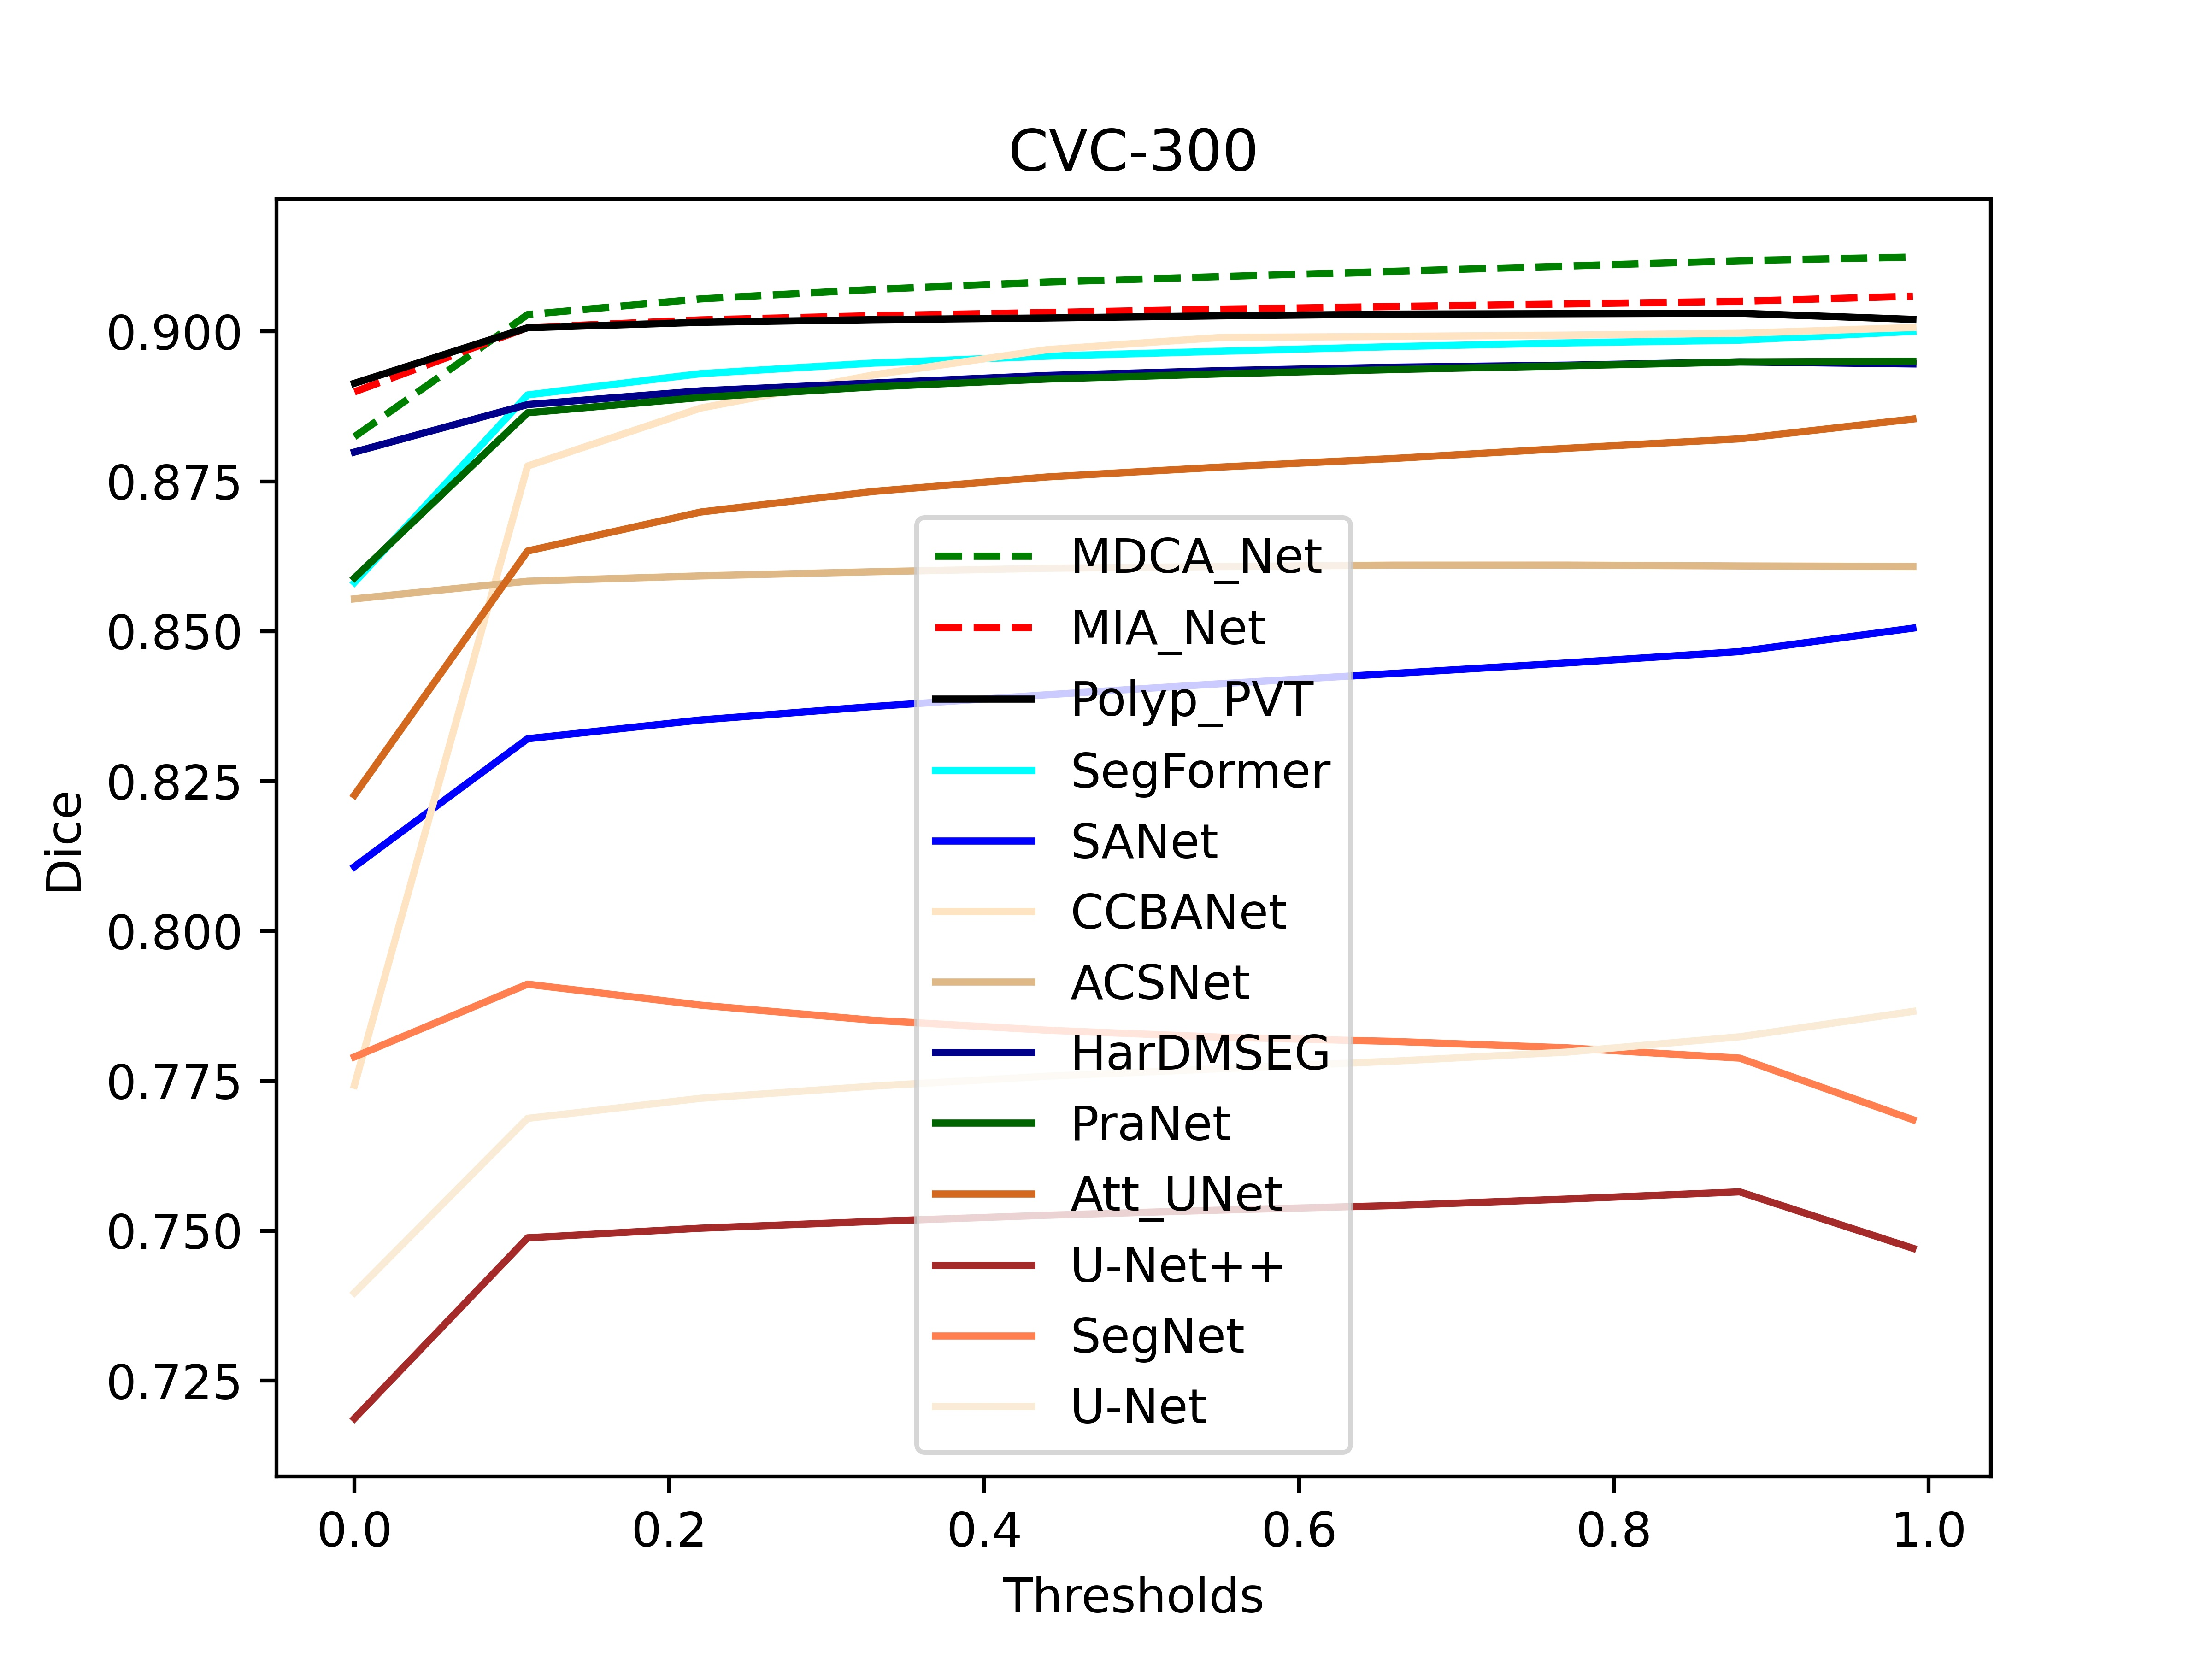

Data behind this chart, as committed beside it:
0.8824483333333333, 0.9028266666666667, 0.905445, 0.9070233333333332, 0.9082516666666669, 0.9091549999999999, 0.9100433333333335, 0.9109133333333332, 0.9118133333333333, 0.9124099999999999
0.8899, 0.9007, 0.9019, 0.9026, 0.9032, 0.9037, 0.9042, 0.9046, 0.905, 0.9059
0.8914, 0.9006, 0.9015, 0.902, 0.9023, 0.9026, 0.9029, 0.903, 0.9031, 0.902
0.8581, 0.8894, 0.893, 0.8947, 0.8959, 0.8967, 0.8975, 0.8981, 0.8986, 0.9
0.8107, 0.8321, 0.8352, 0.8375, 0.8394, 0.8413, 0.843, 0.8447, 0.8466, 0.8505
0.7743, 0.8776, 0.8872, 0.8928, 0.897, 0.899, 0.8992, 0.8994, 0.8997, 0.9007
0.8554, 0.8584, 0.8592, 0.8599, 0.8605, 0.8608, 0.861, 0.861, 0.8609, 0.8608
0.8799, 0.8878, 0.8901, 0.8914, 0.8927, 0.8935, 0.894, 0.8944, 0.8949, 0.8946
0.8589, 0.8865, 0.889, 0.8908, 0.8921, 0.8929, 0.8937, 0.8943, 0.8949, 0.895
0.8227, 0.8634, 0.8699, 0.8733, 0.8757, 0.8774, 0.8788, 0.8805, 0.8821, 0.8854
0.7187, 0.7488, 0.7504, 0.7516, 0.7526, 0.7535, 0.7542, 0.7553, 0.7565, 0.7471
0.779, 0.7911, 0.7876, 0.7851, 0.7835, 0.7823, 0.7816, 0.7805, 0.7788, 0.7685
0.7397, 0.7688, 0.7721, 0.7741, 0.7758, 0.7771, 0.7783, 0.7798, 0.7824, 0.7866
0.6799, 0.7436, 0.7451, 0.7462, 0.7473, 0.7481, 0.7485, 0.7487, 0.7486, 0.7384
